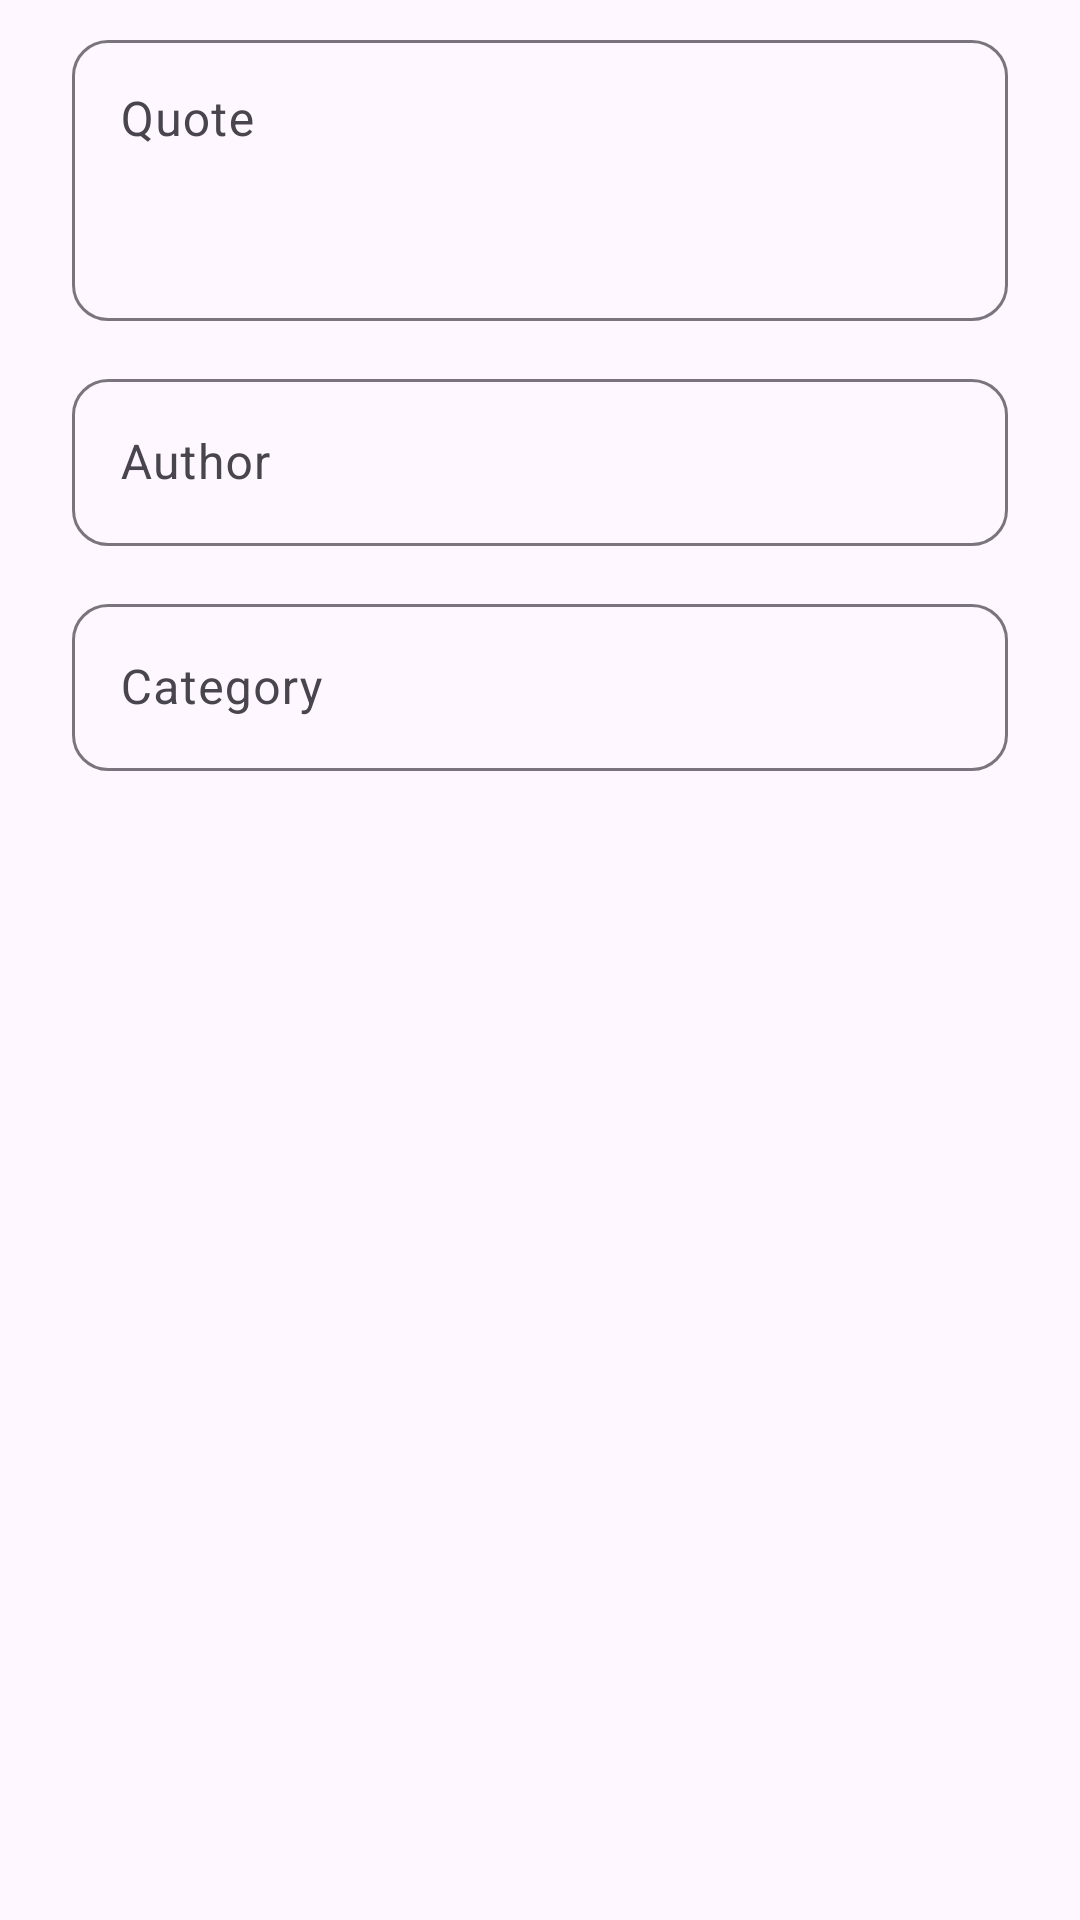

Reconstruct the res/layout file that produces this screen, plus the resources it refers to.
<!-- AndroidManifest.xml: application theme Theme.DailySpark -->
<!-- res/layout/dialog_add_edit_quote.xml -->
<?xml version="1.0" encoding="utf-8"?>
<LinearLayout xmlns:android="http://schemas.android.com/apk/res/android"
    xmlns:app="http://schemas.android.com/apk/res-auto"
    android:layout_width="match_parent"
    android:layout_height="wrap_content"
    android:orientation="vertical"
    android:paddingHorizontal="24dp"
    android:paddingTop="8dp"
    android:paddingBottom="8dp">

    <com.google.android.material.textfield.TextInputLayout
        android:id="@+id/tilQuote"
        android:layout_width="match_parent"
        android:layout_height="wrap_content"
        android:hint="Quote"
        app:boxCornerRadiusBottomEnd="12dp"
        app:boxCornerRadiusBottomStart="12dp"
        app:boxCornerRadiusTopEnd="12dp"
        app:boxCornerRadiusTopStart="12dp"
        app:boxStrokeWidth="1dp">

        <com.google.android.material.textfield.TextInputEditText
            android:id="@+id/etQuote"
            android:layout_width="match_parent"
            android:layout_height="wrap_content"
            android:gravity="top|start"
            android:inputType="textMultiLine|textCapSentences"
            android:minLines="3" />

    </com.google.android.material.textfield.TextInputLayout>

    <com.google.android.material.textfield.TextInputLayout
        android:id="@+id/tilAuthor"
        android:layout_width="match_parent"
        android:layout_height="wrap_content"
        android:layout_marginTop="14dp"
        android:hint="Author"
        app:boxCornerRadiusBottomEnd="12dp"
        app:boxCornerRadiusBottomStart="12dp"
        app:boxCornerRadiusTopEnd="12dp"
        app:boxCornerRadiusTopStart="12dp"
        app:boxStrokeWidth="1dp">

        <com.google.android.material.textfield.TextInputEditText
            android:id="@+id/etAuthor"
            android:layout_width="match_parent"
            android:layout_height="wrap_content"
            android:inputType="textCapWords" />

    </com.google.android.material.textfield.TextInputLayout>

    <com.google.android.material.textfield.TextInputLayout
        android:id="@+id/tilCategory"
        android:layout_width="match_parent"
        android:layout_height="wrap_content"
        android:layout_marginTop="14dp"
        android:hint="Category"
        app:boxCornerRadiusBottomEnd="12dp"
        app:boxCornerRadiusBottomStart="12dp"
        app:boxCornerRadiusTopEnd="12dp"
        app:boxCornerRadiusTopStart="12dp"
        app:boxStrokeWidth="1dp">

        <com.google.android.material.textfield.TextInputEditText
            android:id="@+id/etCategory"
            android:layout_width="match_parent"
            android:layout_height="wrap_content"
            android:inputType="textCapWords" />

    </com.google.android.material.textfield.TextInputLayout>

</LinearLayout>
<!-- resources referenced by this layout -->
<resources>
  <style name="Theme.DailySpark" parent="Base.Theme.DailySpark" />
  <style name="Base.Theme.DailySpark" parent="Theme.Material3.DayNight.NoActionBar">
          <item name="android:statusBarColor">@color/background</item>
          <item name="android:windowLightStatusBar">true</item>
          <item name="android:windowOptOutEdgeToEdgeEnforcement">true</item>
      </style>
  <color name="background">#F5F2EC</color>
</resources>
